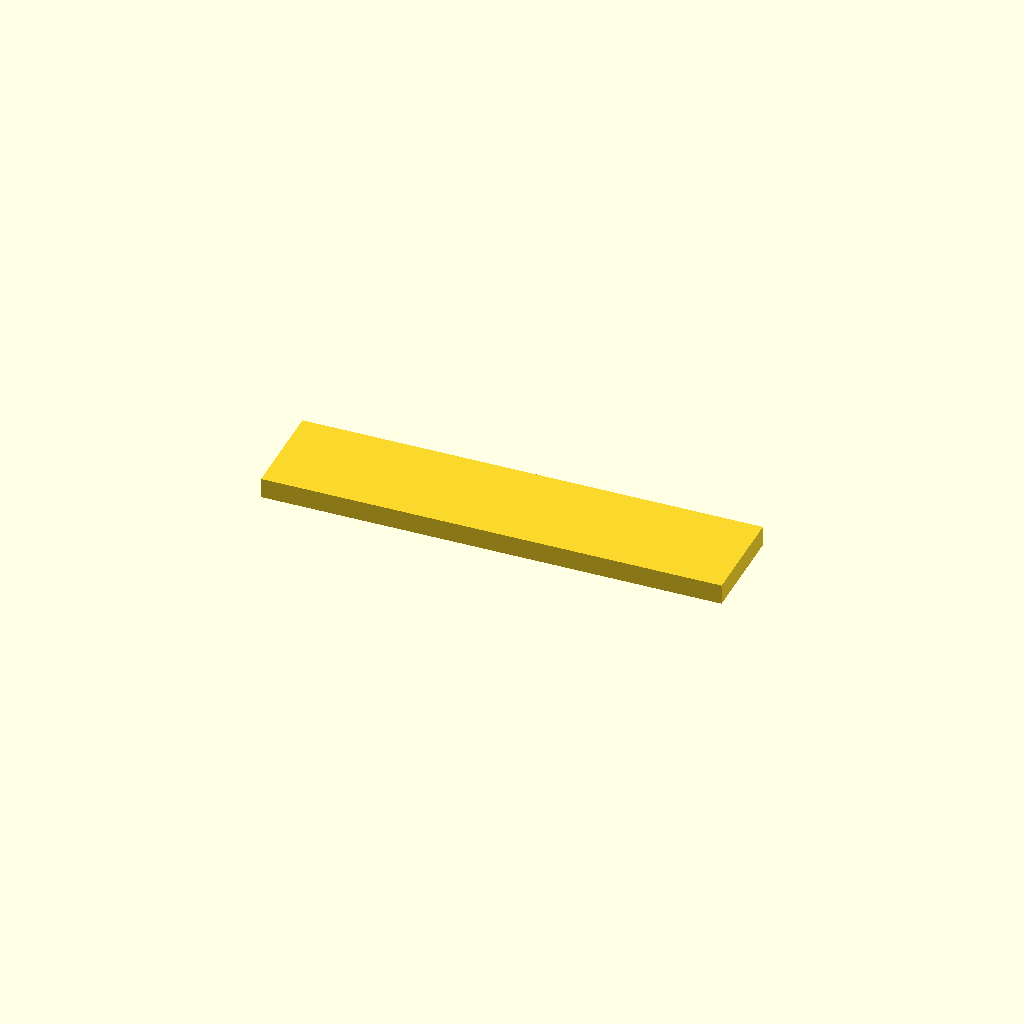
Cell 1: the model at its default parameters.
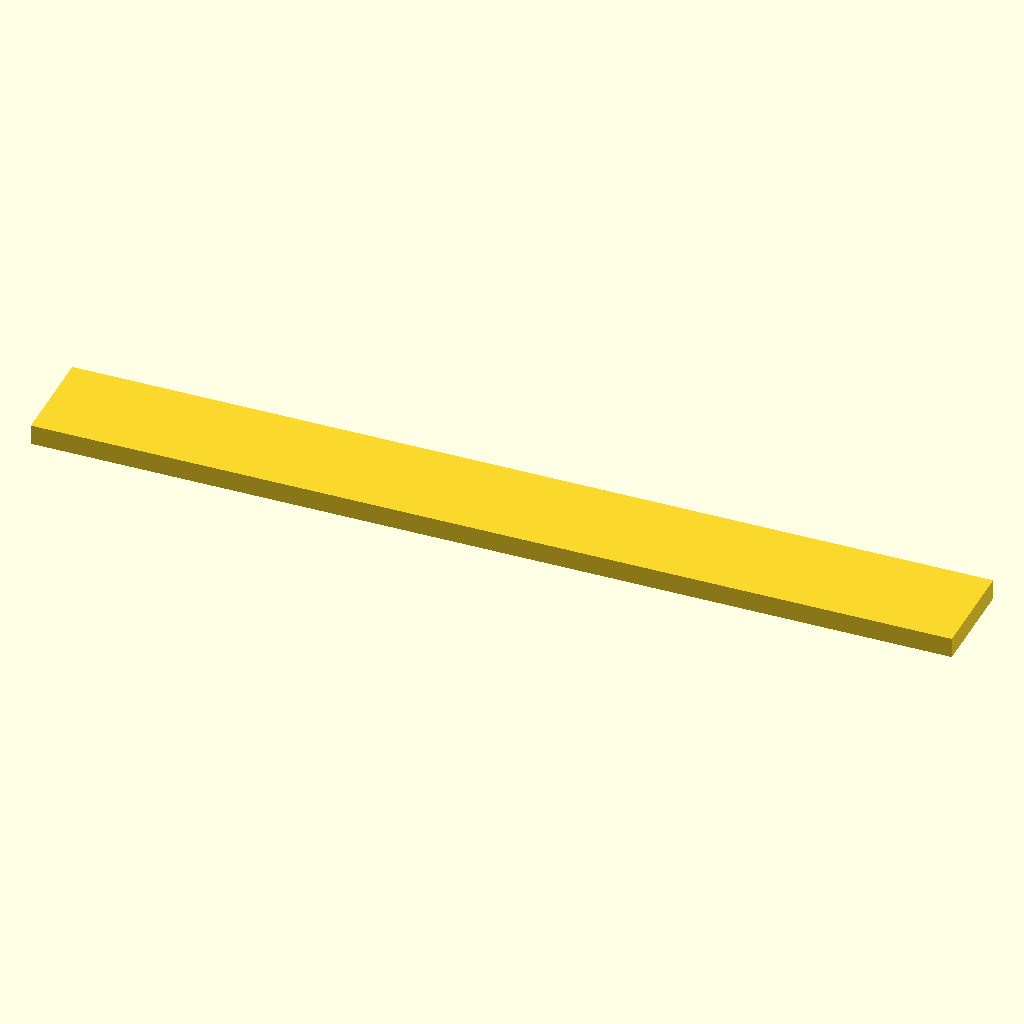
Cell 2: plate_length = 90 (everything else at default).
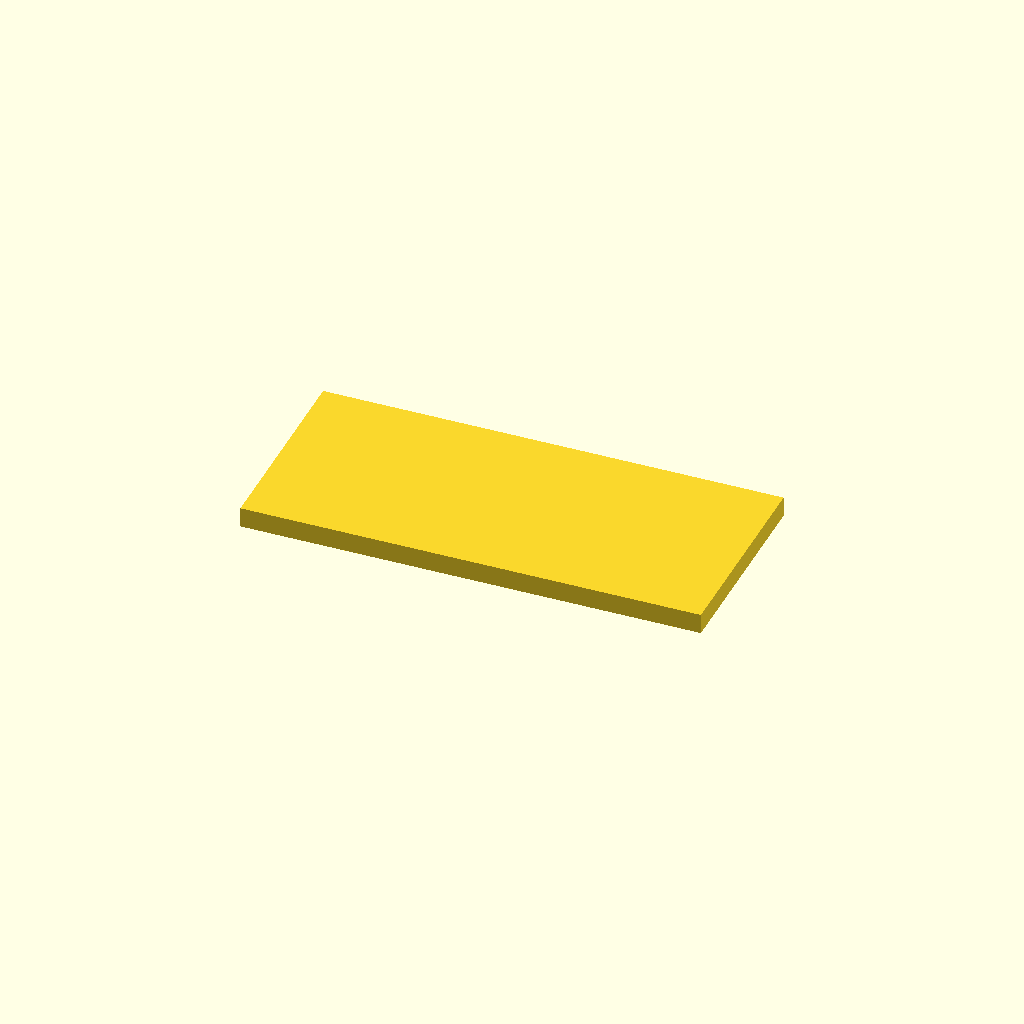
Cell 3: the same model with plate_width = 20.
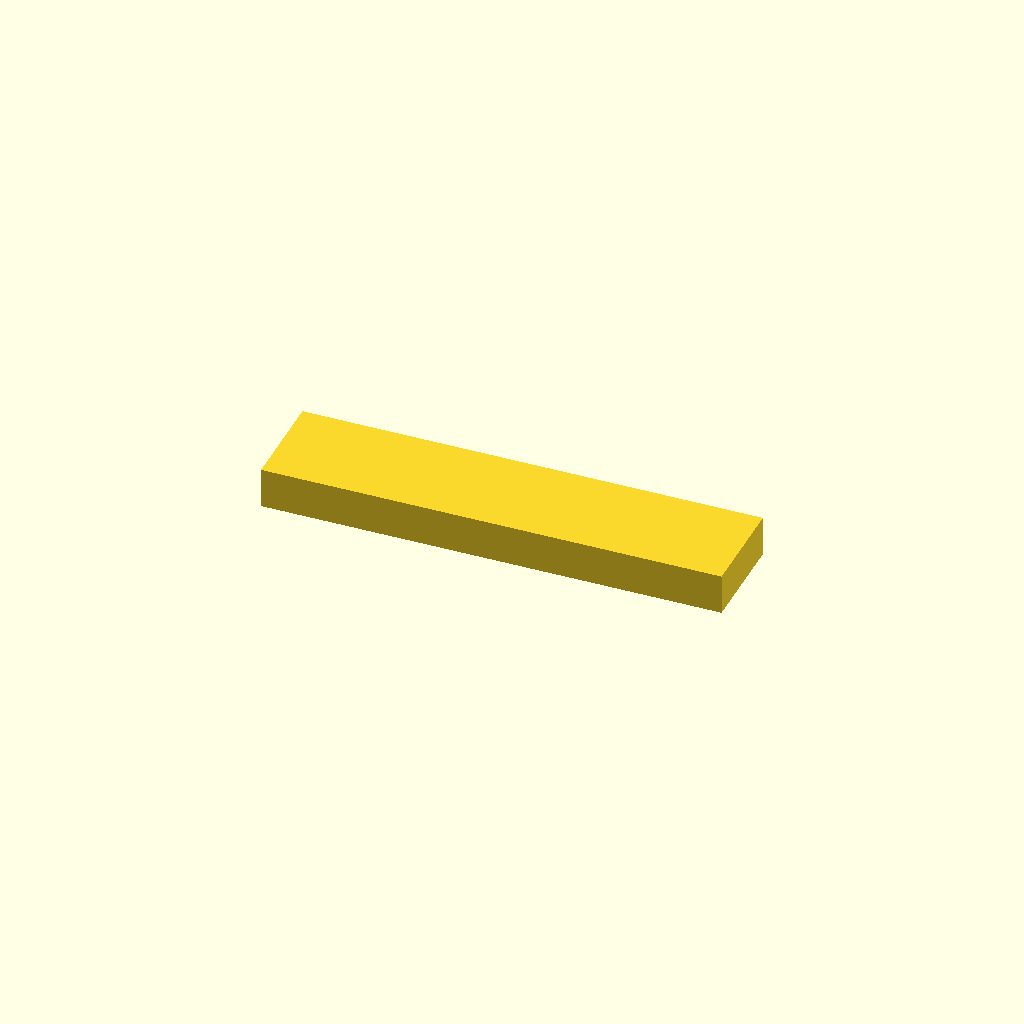
Cell 4: plate_thickness = 4 (everything else at default).
All cells are drawn from one camera (rotation 55°, 0°, 25°, orthographic, colour scheme Cornfield), so only the parameter changes between them.
The OpenSCAD source (deepcad_8037/0050/00507418/output_2/00507418.scad):

// Parameters for the rectangular plate
plate_length = 45;  // Adjusted length to match the original model
plate_width = 10;   // Width remains the same
plate_thickness = 2; // Thickness remains the same

// Function to create a rectangular plate
module rectangular_plate() {
    rotate([0, 0, 3])  // Adjusted rotation to match the original model's alignment
    translate([1.5, -0.5, -1.5])  // Adjusted position to match the original model's placement
    cube([plate_length, plate_width, plate_thickness], center = true);
}

// Main model
rectangular_plate();
Parameter table extracted from the source (name, type, default, range or options):
plate_length: number, default 45
plate_width: number, default 10
plate_thickness: number, default 2
